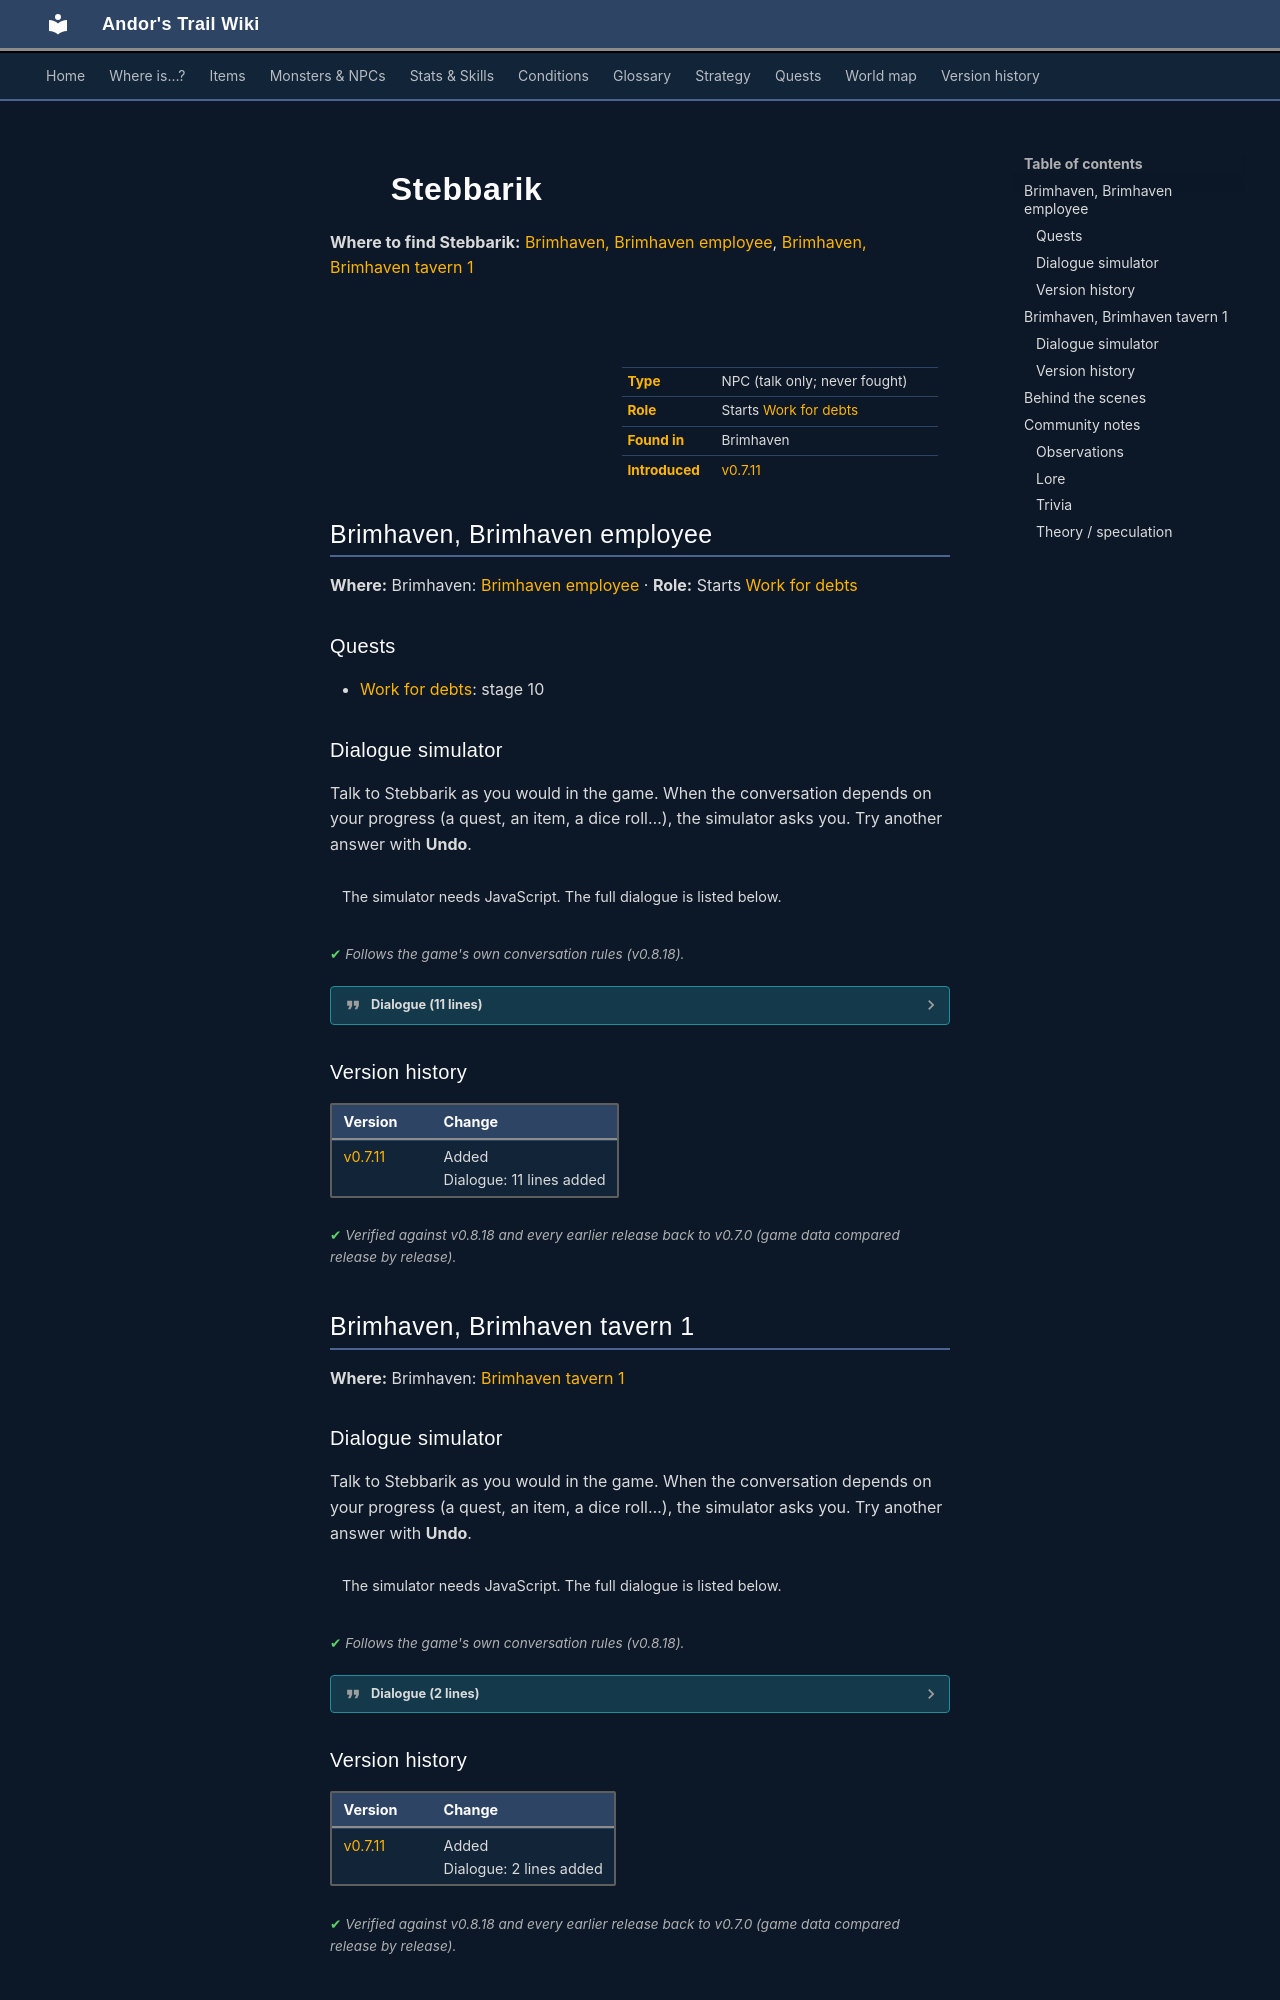

repository: asdfghjkl628/Andor-s-Trail-Wikiiii · page: monsters/brv_employee/index.html · generator: mkdocs

---
description: "Stebbarik is a non-player character (NPC) in Andor's Trail, found in Brimhaven. Starts Work for debts."
---

# ![](../assets/icons/monsters/monsters_ld1_34.png){ .sprite } Stebbarik

**Where to find Stebbarik:** [Brimhaven, Brimhaven employee](#v-brv_employee), [Brimhaven, Brimhaven tavern 1](#v-brv_employee2)

<div class="infobox" markdown>

<p class="ib-img"><img class="sprite" src="../../assets/icons/monsters/monsters_ld1_34.png" alt=""></p>

| | |
|---|---|
| **Type** | NPC (talk only; never fought) |
| **Role** | Starts [Work for debts](../quests/brv_employee.md) |
| **Found in** | Brimhaven |
| **Introduced** | [v0.7.11](../versions/0.7.11.md) |

</div>

## Brimhaven, Brimhaven employee { #v-brv_employee }

**Where:** Brimhaven: [Brimhaven employee](../maps/brimhaven_employee.md#pin-npc-brv_employee) · **Role:** Starts [Work for debts](../quests/brv_employee.md)

### Quests

- [Work for debts](../quests/brv_employee.md): stage 10

### Dialogue simulator

Talk to Stebbarik as you would in the game. When the conversation depends on your progress (a quest, an item, a dice roll…), the simulator asks you. Try another answer with **Undo**.

<div class="dlg-sim" data-src="../../assets/dialogue/brv_employee.json" data-npc="Stebbarik" markdown="0"><noscript>The simulator needs JavaScript. The full dialogue is listed below.</noscript></div>

<p class="verified">Follows the game's own conversation rules (v0.8.18).</p>

??? quote "Dialogue (11 lines)"

    *Exactly as in the game files. Each line appears once; links jump to where a choice leads.*

    <span id="d-brv_employee-brv_employee"></span>**`brv_employee`** *(silent check: the first matching branch below is taken)*

    - branch 1 *(if reached stage 90 of [Work for debts](../quests/brv_employee.md#stage-90))* → [brv_employee_90](#d-brv_employee-brv_employee_90)
    - branch 2 *(if reached stage 40 of [Work for debts](../quests/brv_employee.md#stage-40))* → [brv_employee_40](#d-brv_employee-brv_employee_40)
    - branch 3 *(if reached stage 30 of [Work for debts](../quests/brv_employee.md#stage-30))* → [brv_employee_30](#d-brv_employee-brv_employee_30)
    - branch 4 *(if reached stage 10 of [Work for debts](../quests/brv_employee.md#stage-10))* → [brv_employee_10](#d-brv_employee-brv_employee_10)
    - branch 5 → [brv_employee_01](#d-brv_employee-brv_employee_01)

    <span id="d-brv_employee-brv_employee_90"></span>**`brv_employee_90`** Stebbarik: “Thank you for your help!”

    - “Was a pleasure.” → *conversation ends*

    <span id="d-brv_employee-brv_employee_40"></span>**`brv_employee_40`** Stebbarik: “Did you start working already?”

    - “Yes. It is hard work, really.” → *conversation ends*

    <span id="d-brv_employee-brv_employee_30"></span>**`brv_employee_30`** Stebbarik: “Did you talk to Gnossath?”

    - “Yes. He wants me to carry heavy boulders.” → *conversation ends*

    <span id="d-brv_employee-brv_employee_10"></span>**`brv_employee_10`** Stebbarik: “Did you talk to Gnossath?”

    - “Not yet.” → *conversation ends*

    <span id="d-brv_employee-brv_employee_01"></span>**`brv_employee_01`** Stebbarik: “Ooh. Oooooh!”

    - “Hey, what's the matter with you?” → [brv_employee_02](#d-brv_employee-brv_employee_02)

    <span id="d-brv_employee-brv_employee_02"></span>**`brv_employee_02`** Stebbarik: “I feel so bad.”

    - “Looks like a bit of a fever. Just stay in bed for a few days.” → [brv_employee_03](#d-brv_employee-brv_employee_03)

    <span id="d-brv_employee-brv_employee_03"></span>**`brv_employee_03`** Stebbarik: “But I can't! I mustn't! Gnossath would kill me.”

    - “Gnossath would kill you? Why?” → [brv_employee_04](#d-brv_employee-brv_employee_04)

    <span id="d-brv_employee-brv_employee_04"></span>**`brv_employee_04`** Stebbarik: “I am working for him.”

    - Next → [brv_employee_05](#d-brv_employee-brv_employee_05)

    <span id="d-brv_employee-brv_employee_05"></span>**`brv_employee_05`** Stebbarik: “He lent me money, so that I could afford this house. But no work - no money. I fear that if I can't pay my debts, Gnossath will take my house.”

    - “Maybe I could help you? I could do your work.” → [brv_employee_06](#d-brv_employee-brv_employee_06)
    - “That's the way it goes, man. Have a nice day.” → *conversation ends*

    <span id="d-brv_employee-brv_employee_06"></span>**`brv_employee_06`** Stebbarik: “You would do that? Oh, thank you! Thank you!” — **effects:** sets stage 10 of [Work for debts](../quests/brv_employee.md#stage-10)

    - “And you - get healthy again!” → *conversation ends*
    - “I have too good a heart.” → *conversation ends*



### Version history

| Version | Change |
|---|---|
| [v0.7.11](../versions/0.7.11.md) | Added<br>Dialogue: 11 lines added |

<p class="verified">Verified against v0.8.18 and every earlier release back to v0.7.0 (game data compared release by release).</p>


## Brimhaven, Brimhaven tavern 1 { #v-brv_employee2 }

**Where:** Brimhaven: [Brimhaven tavern 1](../maps/brimhaven_tavern1.md#pin-npc-brv_employee2)

### Dialogue simulator

Talk to Stebbarik as you would in the game. When the conversation depends on your progress (a quest, an item, a dice roll…), the simulator asks you. Try another answer with **Undo**.

<div class="dlg-sim" data-src="../../assets/dialogue/brv_employee2.json" data-npc="Stebbarik" markdown="0"><noscript>The simulator needs JavaScript. The full dialogue is listed below.</noscript></div>

<p class="verified">Follows the game's own conversation rules (v0.8.18).</p>

??? quote "Dialogue (2 lines)"

    *Exactly as in the game files. Each line appears once; links jump to where a choice leads.*

    <span id="d-brv_employee2-brv_employee2"></span>**`brv_employee2`** Stebbarik: “Hey kid! Come and have a drink with me!” — **effects:** clears stage 11 of [Brimhaven story flags (hidden flag)](../quests/brv_nondisplay.md#stage-11)

    - “No, thank you.” → *conversation ends*
    - “I thought you were ill?” *(if reached stage 90 of [Work for debts](../quests/brv_employee.md#stage-90))* → [brv_employee2_10](#d-brv_employee2-brv_employee2_10)

    <span id="d-brv_employee2-brv_employee2_10"></span>**`brv_employee2_10`** Stebbarik: “I am still ill - just taking my medicine here.”




### Version history

| Version | Change |
|---|---|
| [v0.7.11](../versions/0.7.11.md) | Added<br>Dialogue: 2 lines added |

<p class="verified">Verified against v0.8.18 and every earlier release back to v0.7.0 (game data compared release by release).</p>
